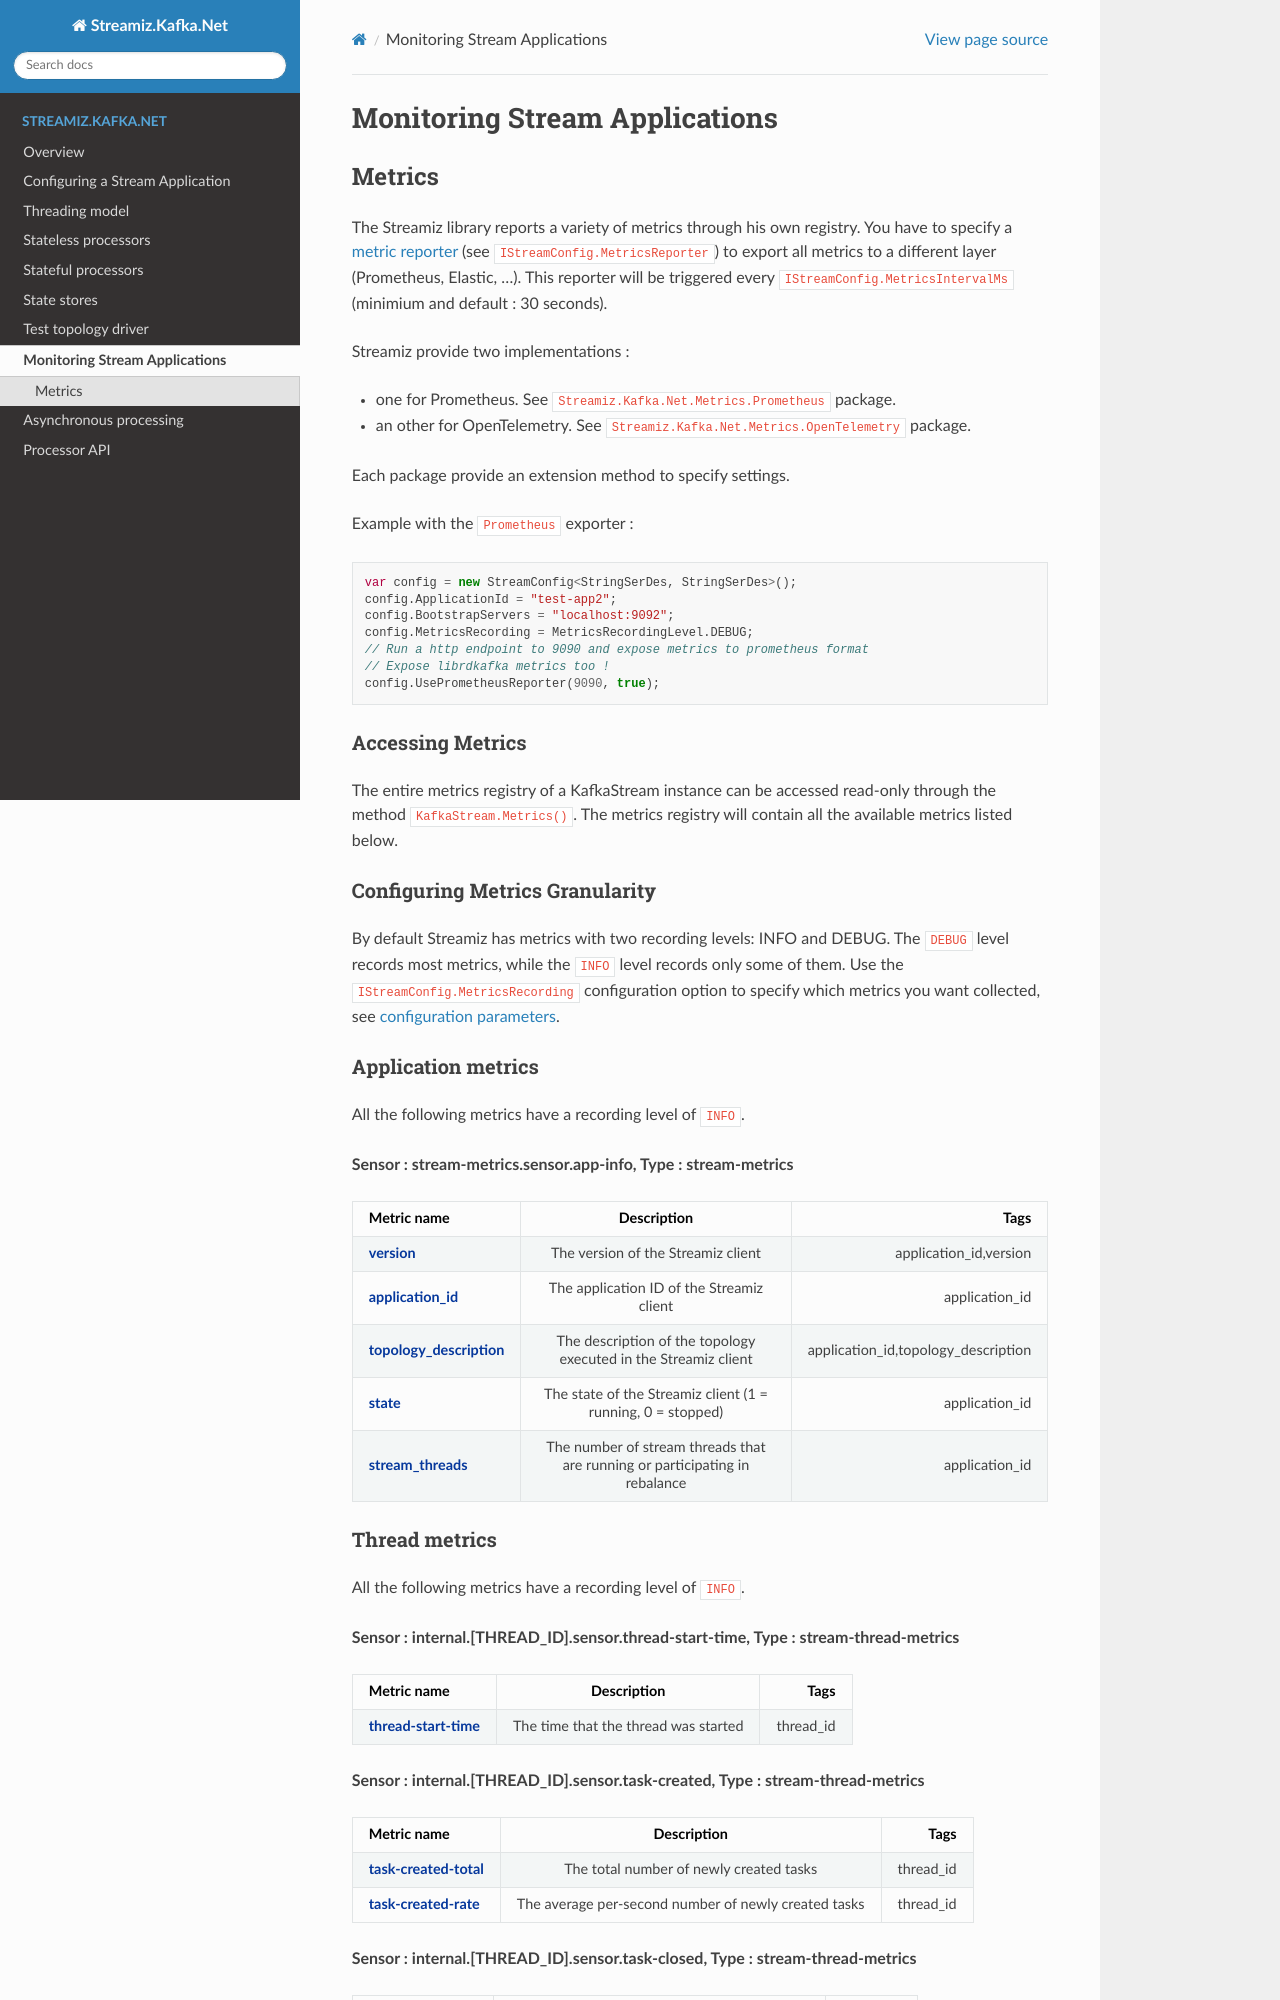

repository: LGouellec/streamiz · page: monitoring.html · generator: sphinx

# Monitoring Stream Applications

## Metrics

The Streamiz library reports a variety of metrics through his own registry. You have to specify a <a href="stream-configuration.html#optional-configuration-parameters" rel="stylesheet">metric reporter</a> (see `IStreamConfig.MetricsReporter`) to export all metrics to a different layer (Prometheus, Elastic, ...). This reporter will be triggered every `IStreamConfig.MetricsIntervalMs` (minimium and default : 30 seconds).

Streamiz provide two implementations :
- one for Prometheus. See `Streamiz.Kafka.Net.Metrics.Prometheus` package. 
- an other for OpenTelemetry. See `Streamiz.Kafka.Net.Metrics.OpenTelemetry` package. 

Each package provide an extension method to specify settings.

Example with the `Prometheus` exporter :

``` csharp
var config = new StreamConfig<StringSerDes, StringSerDes>();
config.ApplicationId = "test-app2";
config.BootstrapServers = "localhost:9092";
config.MetricsRecording = MetricsRecordingLevel.DEBUG;
// Run a http endpoint to 9090 and expose metrics to prometheus format
// Expose librdkafka metrics too !
config.UsePrometheusReporter(9090, true);
```

### Accessing Metrics

The entire metrics registry of a KafkaStream instance can be accessed read-only through the method `KafkaStream.Metrics()`. The metrics registry will contain all the available metrics listed below.

### Configuring Metrics Granularity

By default Streamiz has metrics with two recording levels: INFO and DEBUG. The `DEBUG` level records most metrics, while the `INFO` level records only some of them. Use the `IStreamConfig.MetricsRecording` configuration option to specify which metrics you want collected, see <a href="stream-configuration.html#metricsrecording" rel="stylesheet">configuration parameters</a>.

### Application metrics

All the following metrics have a recording level of `INFO`.

**Sensor : stream-metrics.sensor.app-info, Type : stream-metrics**

| Metric name      | Description | Tags          |
| :---             |    :----:   |          ---: |
| <span style="color: #06389C; font-weight: bold;">version</span>        | The version of the Streamiz client       | application_id,version  |
| <span style="color: #06389C; font-weight: bold;">application_id</span>        | The application ID of the Streamiz client        | application_id      |
| <span style="color: #06389C; font-weight: bold;">topology_description</span>        | The description of the topology executed in the Streamiz client        | application_id,topology_description      |
| <span style="color: #06389C; font-weight: bold;">state</span>        | The state of the Streamiz client (1 = running, 0 = stopped)        | application_id      |
| <span style="color: #06389C; font-weight: bold;">stream_threads</span>        | The number of stream threads that are running or participating in rebalance        | application_id      |
